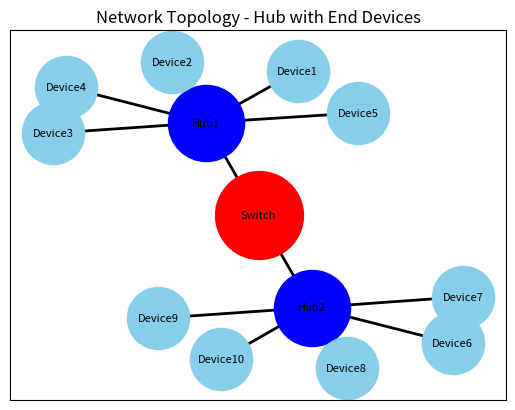

Python code for this plot:
import random
import networkx as nx
import matplotlib.pyplot as plt

class PhysicalLayerDevice:
    def __init__(self, device_id):
        self.device_id = device_id
        self.connection = None

    def connect(self, connection):
        self.connection = connection

    def send_data(self, data, destination_mac=None):
        if self.connection:
            self.connection.receive_data(data, destination_mac)
        if isinstance(self.connection, Switch):
            self.connection.forward(data, destination_mac)

    def receive_data(self, data):
        print(f"Device {self.device_id} received data: {data}")


class Hub:
    def __init__(self):
        self.connected_devices = []

    def connect_device(self, device):
        self.connected_devices.append(device)

    def broadcast(self, data):
        for device in self.connected_devices:
            device.receive_data(data)


class Connection:
    def __init__(self, device1, device2):
        self.device1 = device1
        self.device2 = device2
        device1.connect(self)
        device2.connect(self)

    def receive_data(self, data, destination_mac=None):
        # Simulate transmission medium (e.g., wire)
        self.device1.receive_data(data)
        self.device2.receive_data(data)


class DataLinkLayerDevice(PhysicalLayerDevice):
    def __init__(self, device_id):
        super().__init__(device_id)
        self.mac_address = None

    def set_mac_address(self, mac_address):
        self.mac_address = mac_address


class Bridge(DataLinkLayerDevice):
    def __init__(self, device_id):
        super().__init__(device_id)
        self.table = {}

    def learn_mac_address(self, mac_address, port):
        self.table[mac_address] = port

    def forward(self, data, destination_mac):
        if destination_mac in self.table:
            port = self.table[destination_mac]
            print(f"Forwarding data to port {port}: {data}")
        else:
            print(f"MAC address {destination_mac} not found in the bridge table.")


class Switch(DataLinkLayerDevice):
    def __init__(self, device_id):
        super().__init__(device_id)
        self.table = {}

    def learn_mac_address(self, mac_address, port):
        self.table[mac_address] = port

    def forward(self, data, destination_mac):
        if destination_mac in self.table:
            port = self.table[destination_mac]
            print(f"Forwarding data to port {port}: {data}")
        else:
            print(f"MAC address {destination_mac} not found in the switch table.")

    def print_switch_table(self):
        print("Switch Table:")
        for mac_address, port in self.table.items():
            print(f"MAC Address: {mac_address}, Port: {port}")


class ErrorControlProtocol:
    @staticmethod
    def checksum(data):
        """
        Calculates the checksum of the data.
        :param data: The data for which the checksum will be calculated.
        :return: The checksum value.
        """
        # Simple sum-based checksum calculation
        return sum(data)

    @staticmethod
    def detect_errors(data, checksum):
        """
        Detects errors in the received data using a checksum.
        :param data: The received data.
        :param checksum: The checksum received along with the data.
        :return: True if errors are detected, False otherwise.
        """
        # Calculate the checksum of the received data
        calculated_checksum = ErrorControlProtocol.checksum(data)

        # Compare the calculated checksum with the received checksum
        if calculated_checksum == checksum:
            return False  # No errors detected
        else:
            return True  # Errors detected


class AccessControlProtocol:
    @staticmethod
    def control_access():
        # Placeholder for access control
        # For basic implementation, let's use CSMA/CD (Carrier Sense Multiple Access with Collision Detection)
        # In this simple version, we assume there's no collision detection, just a simple carrier sense mechanism

        idle_probability = 0.1  # Assuming 10% chance that the medium is idle
        if random.random() < idle_probability:
            return True  # Medium is idle, device can transmit
        else:
            return False


class FlowControlProtocol:
    @staticmethod
    def sliding_window(window_size, data):
        # Placeholder for sliding window flow control
        # For basic implementation, we'll simply send data in chunks of window_size

        # Divide data into chunks based on window_size
        chunks = []
        for i in range(0, len(data), window_size):
            chunk = data[i:i + window_size]
            chunks.append(chunk)


        # Simulate sending each chunk and waiting for acknowledgment
        for chunk in chunks:
            print("Sending chunk:", chunk)
            # Simulate waiting for acknowledgment
            acknowledgment_received = random.choice([True, False])  # Randomly simulate acknowledgment
            if acknowledgment_received:
                print("Acknowledgment received for chunk:", chunk)
            else:
                print("Acknowledgment not received for chunk:", chunk)
                # Resend the chunk if acknowledgment not received
                print("Resending chunk:", chunk)
                # Simulate waiting for acknowledgment again
                acknowledgment_received = random.choice([True, False])  # Randomly simulate acknowledgment after resend
                if acknowledgment_received:
                    print("Acknowledgment received for resent chunk:", chunk)
                else:
                    print("Failed to receive acknowledgment for resent chunk:", chunk)

class EndDevice(PhysicalLayerDevice):
    pass  # Inherits from PhysicalLayerDevice


# Example usage:
window_size = 3
data = "ABCDEFGHIJKLMNOPQUVWX"
FlowControlProtocol.sliding_window(window_size, data)



# Test case 1: Two end devices with a dedicated connection
device1 = PhysicalLayerDevice("Device1")
device2 = PhysicalLayerDevice("Device2")
connection = Connection(device1, device2)
device1.send_data("Hello from Device 1")
device2.send_data("Hello from Device 2")

# Test case 2: Star topology with five end devices connected to a hub
hub1 = Hub()
hub2 = Hub()

end_devices1 = [EndDevice(f"Device{i}") for i in range(1, 6)]
end_devices2 = [EndDevice(f"Device{i}") for i in range(6, 11)]

for device in end_devices1:
    hub1.connect_device(device)

for device in end_devices2:
    hub2.connect_device(device)

interconnect_switch = Switch("Switch")

for device in end_devices1:
    interconnect_switch.connect(device)

for device in end_devices2:
    interconnect_switch.connect(device)
    
# Enable communication between end devices across the network
# Broadcasting from devices in hub1 to devices in hub2 via the switch
for device in end_devices1:
    device.send_data("Hello from Hub1", destination_mac="Broadcast")

# Broadcasting from devices in hub2 to devices in hub1 via the switch
for device in end_devices2:
    device.send_data("Hello from Hub2", destination_mac="Broadcast")

# Report the total number of broadcast and collision domains
total_broadcast_domains = 2  # Two broadcast domains (one per hub/switch)
total_collision_domains = len(end_devices1) + len(end_devices2)  # One collision domain per device in each hub/switch
print("Total Broadcast Domains:", total_broadcast_domains)
print("Total Collision Domains:", total_collision_domains)


# Create the network topology graph
G = nx.Graph()

# # Add nodes for hub and end devices
G.add_node("Hub1")
G.add_node("Hub2")
for device in end_devices1:
    G.add_node(device.device_id)

for device in end_devices2:
    G.add_node(device.device_id)

# Add edges for connections
for device in end_devices1:
    G.add_edge("Hub1", device.device_id)

for device in end_devices2:
    G.add_edge("Hub2", device.device_id)

# Add edges for interconnection via the switch
G.add_edge("Switch", "Hub1")
G.add_edge("Switch", "Hub2")

# # Visualize the network topology
pos = nx.spring_layout(G)
nx.draw_networkx_nodes(G, pos, nodelist=["Hub1", "Hub2"], node_color='blue', node_size=3000)
nx.draw_networkx_nodes(G, pos, nodelist=["Switch"], node_color='red', node_size=4000 )
nx.draw_networkx_nodes(G, pos, nodelist=[device.device_id for device in end_devices1], node_color='skyblue', node_size=2000)
nx.draw_networkx_nodes(G, pos, nodelist=[device.device_id for device in end_devices2], node_color='skyblue', node_size=2000)
nx.draw_networkx_edges(G, pos, width=2)
nx.draw_networkx_labels(G, pos, font_size=8, font_family='sans-serif')

plt.title("Network Topology - Hub with End Devices")
plt.show()

# Test case: Create a switch with five end devices connected to it
switch = Switch("Switch1")
devices = []  # Initialize an empty list

for i in range(1, 6):  
    device = DataLinkLayerDevice(f"Device{i}")  # Create a DataLinkLayerDevice object with a unique ID
    devices.append(device)  # Add the device to the list

for i, device in enumerate(devices):
    device.set_mac_address(f"00:11:22:33:44:0{i+1}")
    switch.learn_mac_address(device.mac_address, i + 1)  
    switch.connect(device)


# Test case: Send data from Device1 to Device3 through the switch
device1.send_data("Hello from Device1", "00:11:22:33:44:03")
switch.forward("Hello from Device1", "00:11:22:33:44:03")


# Test case: Send data from Device2 to Device5 through the switch
device2.send_data("Hello from Device2", "00:11:22:33:44:05")
switch.forward("Hello from Device2", "00:11:22:33:44:05")


# Test case: Send data from Device3 to Device1 through the switch
device3 = devices[2]  # Get the third device from the list
device3.send_data("Hello from Device3", "00:11:22:33:44:01")
switch.forward("Hello from Device3","00:11:22:33:44:01")
device4 = devices[3]  # Get the fourth device from the list
device5 = devices[4] 
# Test case: Send data from Device4 to Device2 through the switch
device4.send_data("Hello from Device4", "00:11:22:33:44:02")
switch.forward("Hello from Device4","00:11:22:33:44:02")

# Test case: Send data from Device5 to Device4 through the switch
device5.send_data("Hello from Device5", "00:11:22:33:44:04")
switch.forward("Hello from Device5","00:11:22:33:44:04")

switch.print_switch_table()


# Enable data transmission between devices with flow control
for i, device in enumerate(devices):
    device.send_data(f"Hello from {device.device_id}", "00:11:22:33:44:05") # Broadcasting to device 5
